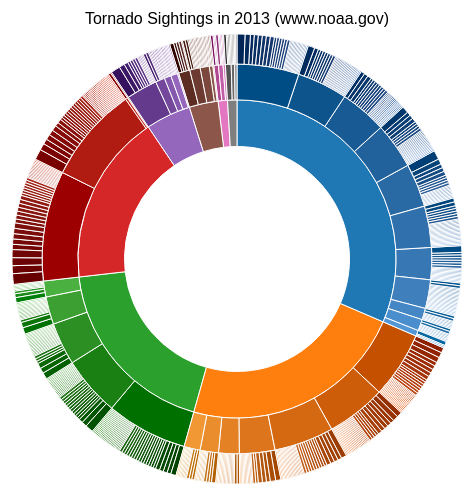
D3 v3 page, settled after 360 driven frames (6 s of simulated time); the page loaded 1 data file(s).



        // Define the dimensions of the visualization.
        var margin = {top: 30, right: 10, bottom: 20, left: 10},
            width = 960 - margin.left - margin.right,
            height = 500 - margin.top - margin.bottom,
            radius = Math.min(width, height) / 2;

        // Create the SVG container for the visualization and
        // define its dimensions. Within that container, add a
        // group element (`<g>`) that can be transformed via
        // a translation to account for the margins and to
        // center the visualization in the container.
        var svg = d3.select("body").append("svg")
            .attr("width", width + margin.left + margin.right)
            .attr("height", height + margin.top + margin.bottom)
          .append("g")
            .attr("transform", "translate(" +
                    (margin.left + width  / 2) + "," +
                    (margin.top  + height / 2) + ")");

        // Define the scales that will translate data values
        // into visualization properties. The "x" scale
        // will represent angular position within the
        // visualization, so it ranges lnearly from 0 to
        // 2π. The "y" scale will reprent area, so it
        // ranges from 0 to the full radius of the
        // visualization. Since area varies as the square
        // of the radius, this scale takes the square
        // root of the input domain before mapping to
        // the output range.
        var x = d3.scale.linear()
            .range([0, 2 * Math.PI]);
        var y = d3.scale.sqrt()
            .range([0, radius]);

        // Define the function that creates a partition
        // layout from the dataset. Because we're using
        // `d3.nest` to construct the input dataset, the
        // children array will be stored in the `values`
        // property unless the node is a leaf node. In
        // that case the `values` property will hold
        // the data value itself.
        var partition = d3.layout.partition()
            .children(function(d) {
                return Array.isArray(d.values) ?
                    d.values : null;
            })
            .value(function(d) {
                return d.values;
            });

        // Define a function that returns the color
        // for a data point. The input parameter
        // should be a data point as defined/created
        // by the partition layout.
        var color = function(d) {

            // This function builds the total
            // color palette incrementally so
            // we don't have to iterate through
            // the entire data structure.

            // We're going to need a color scale.
            // Normally we'll distribute the colors
            // in the scale to child nodes.
            var colors;

            // The root node is special since
            // we have to seed it with our
            // desired palette.
            if (!d.parent) {

                // Create a categorical color
                // scale to use both for the
                // root node's immediate
                // children. We're using the
                // 10-color predefined scale,
                // so set the domain to be
                // [0, ... 9] to ensure that
                // we can predictably generate
                // correct individual colors.
                colors = d3.scale.category10()
                    .domain(d3.range(0,10));

                // White for the root node
                // itself.
                d.color = "#fff";

            } else if (d.children) {

                // Since this isn't the root node,
                // we construct the scale from the
                // node's assigned color. Our scale
                // will range from darker than the
                // node's color to brigher than the
                // node's color.
                var startColor = d3.hcl(d.color)
                                    .darker(),
                    endColor   = d3.hcl(d.color)
                                    .brighter();

                // Create the scale
                colors = d3.scale.linear()
                        .interpolate(d3.interpolateHcl)
                        .range([
                            startColor.toString(),
                            endColor.toString()
                        ])
                        .domain([0,d.children.length+1]);

            }

            if (d.children) {

                // Now distribute those colors to
                // the child nodes. We want to do
                // it in sorted order, so we'll
                // have to calculate that. Because
                // JavaScript sorts arrays in place,
                // we use a mapped version.
                d.children.map(function(child, i) {
                    return {value: child.value, idx: i};
                }).sort(function(a,b) {
                    return b.value - a.value
                }).forEach(function(child, i) {
                    d.children[child.idx].color = colors(i);
                });
            }

            return d.color;
        };

        // Define the function that constructs the
        // path for an arc corresponding to a data
        // value.
        var arc = d3.svg.arc()
            .startAngle(function(d) {
                return Math.max(0,
                    Math.min(2 * Math.PI, x(d.x)));
            })
            .endAngle(function(d) {
                return Math.max(0,
                    Math.min(2 * Math.PI, x(d.x + d.dx)));
            })
            .innerRadius(function(d) {
                return Math.max(0, y(d.y));
            })
            .outerRadius(function(d) {
                return Math.max(0, y(d.y + d.dy));
            });

        // Retrieve the raw data as a CSV file.
        d3.csv("tornadoes.csv", function(error, dataset) {

            // Extract the hierachy from the raw data
            // Using `d3.nest` operations. The data's
            // hierarchy is region -> state -> county.
            // At the county level, we're only interested
            // in a count of the data points.
            var hierarchy = {
                key: "United States",
                values: d3.nest()
                    .key(function(d) { return d.region; })
                    .key(function(d) { return d.state; })
                    .key(function(d) { return d.county; })
                    .rollup(function(leaves) {
                        return leaves.length;
                    })
                    .entries(dataset)
            };

            // Construct the visualization.
            var path = svg.selectAll("path")
                .data(partition.nodes(hierarchy))
              .enter().append("path")
                .attr("d", arc)
                .attr("stroke", "#fff")
                .attr("fill-rule", "evenodd")
                .attr("fill", color)
                .on("click", click)
                .on("mouseover", mouseover)
                .on("mouseout", mouseout);

            // Add a container for the tooltip.
            var tooltip = svg.append("text")
                .attr("font-size", 12)
                .attr("fill", "#000")
                .attr("fill-opacity", 0)
                .attr("text-anchor", "middle")
                .attr("transform", "translate(" + 0 + "," + (12 + height/2)  +")")
                .style("pointer-events", "none");

            // Add the title.
            svg.append("text")
                .attr("font-size", 16)
                .attr("fill", "#000")
                .attr("text-anchor", "middle")
                .attr("transform", "translate(" + 0 + "," + (-10 -height/2)  +")")
                .text("Tornado Sightings in 2013 (www.noaa.gov)");

            // Handle clicks on data points. All
            // we need to do is start the transition
            // that updates the paths of the arcs.
            function click(d) {
                path.transition()
                    .duration(750)
                    .attrTween("d", arcTween(d));
                // Hide the tooltip since the
                // path "underneath" the cursor
                // will likely have changed.
                mouseout();
            };

            // Handle mouse moving over a data point
            // by enabling the tooltip.
            function mouseover(d) {
                tooltip.text(d.key + ": " +
                    d.value + " sighting" +
                    (d.value > 1 ? "s" : ""))
                    .transition()
                    .attr("fill-opacity", 1);
            };

            // Handle mouse leaving a data point
            // by disabling the tooltip.
            function mouseout() {
                tooltip.transition()
                    .attr("fill-opacity", 0);
            };
        });

        // Function to interpolate values for
        // the visualization elements during
        // a transition.
        function arcTween(d) {
            var xd = d3.interpolate(x.domain(),
                        [d.x, d.x + d.dx]),
                yd = d3.interpolate(y.domain(),
                        [d.y, 1]),
                yr = d3.interpolate(y.range(),
                        [d.y ? 20 : 0, radius]);
            return function(d, i) {
                return i ?
                    function(t) {
                        return arc(d);
                    } :
                    function(t) {
                        x.domain(xd(t));
                        y.domain(yd(t)).range(yr(t));
                        return arc(d);
                    };
            };
        }



### data: tornadoes.csv
state, region, county, region_code, state_code, county_code, date, timezone, injuries_direct, injuries_indirect, deaths_direct, deaths_indirect, damage, f_scale, length, width, latitude, longitude
Connecticut, New England, Fairfield County, 1, 9, 1, 01-Jul-13 09:58:00, EST-5, 0, 0, 0, 0, 0.00K, EF0, 3.7, 150, 41.1, -73.63
Connecticut, New England, Hartford County, 1, 9, 3, 01-Jul-13 12:28:00, EST-5, 0, 0, 0, 0, 5.00M, EF1, 2.07, 200, 41.9, -72.65
Connecticut, New England, Hartford County, 1, 9, 3, 01-Jul-13 12:45:00, EST-5, 0, 0, 0, 0, 25.00K, EF0, 0.86, 50, 41.98, -72.52
Connecticut, New England, Tolland County, 1, 9, 13, 10-Jul-13 16:20:00, EST-5, 0, 0, 0, 0, 50.00K, EF1, 10.87, 100, 41.72, -72.41
Maine, New England, Somerset County, 1, 23, 25, 02-Jun-13 15:36:00, EST-5, 0, 0, 0, 0, 0.00K, EF0, 0.03, 40, 45.07, -69.95
Maine, New England, Washington County, 1, 23, 29, 17-Jul-13 17:48:00, EST-5, 0, 0, 0, 0, , EF0, 0.15, 50, 45.67, -67.88
Maine, New England, Piscataquis County, 1, 23, 21, 19-Jul-13 13:00:00, EST-5, 0, 0, 0, 0, , EF1, 2.14, 300, 46.2, -69.1
Maine, New England, Piscataquis County, 1, 23, 21, 11-Sep-13 14:48:00, EST-5, 0, 0, 0, 0, , EF0, 0.25, 125, , 
Massachusetts, New England, Norfolk County, 1, 25, 21, 09-May-13 15:31:00, EST-5, 0, 0, 0, 0, 20.00K, EF0, 0.38, 50, 42.1, -71.1
Massachusetts, New England, Franklin County, 1, 25, 11, 01-Sep-13 17:25:00, EST-5, 0, 0, 0, 0, 0.00K, EF0, 0.05, 10, , 
Delaware, Mid East, New Castle County, 2, 10, 3, 10-Jun-13 15:47:00, EST-5, 0, 0, 0, 0, , EF0, 0.87, 150, 39.65, -75.74
Maryland, Mid East, Prince George's County, 2, 24, 33, 19-Apr-13 18:26:00, EST-5, 0, 0, 0, 0, 25.00K, EF0, 0.5, 75, 38.84, -76.81
Maryland, Mid East, Baltimore County, 2, 24, 5, 10-Jun-13 14:24:00, EST-5, 0, 0, 0, 0, 1.00K, EF0, 0.5, 100, 39.46, -76.45
Maryland, Mid East, Baltimore County, 2, 24, 5, 10-Jun-13 14:44:00, EST-5, 0, 0, 0, 0, 10.00K, EF0, 0.2, 75, 39.26, -76.59
Maryland, Mid East, St. Mary's County, 2, 24, 37, 10-Jun-13 20:01:00, EST-5, 0, 0, 0, 0, 0.50K, EF0, 0.25, 50, 38.22, -76.75
Maryland, Mid East, St. Mary's County, 2, 24, 37, 13-Jun-13 14:24:00, EST-5, 0, 0, 0, 0, 0.00K, EF0, 13.83, 200, 38.28, -76.74
Maryland, Mid East, Montgomery County, 2, 24, 31, 13-Jun-13 14:38:00, EST-5, 0, 0, 0, 0, 1.00K, EF0, 20.1, 150, 39.08, -77.32
Maryland, Mid East, St. Mary's County, 2, 24, 37, 13-Jun-13 14:42:00, EST-5, 0, 0, 0, 0, 0.00K, EF0, 1.8, 75, 38.4, -76.54
Maryland, Mid East, Prince George's County, 2, 24, 33, 01-Jul-13 18:33:00, EST-5, 0, 0, 0, 0, 0.50K, EF0, 2.3, 75, 38.7, -76.9
Maryland, Mid East, Harford County, 2, 24, 25, 22-Jul-13 23:12:00, EST-5, 0, 0, 0, 0, 3.00K, EF0, 0.8, 100, 39.63, -76.18
Maryland, Mid East, Harford County, 2, 24, 25, 13-Aug-13 05:01:00, EST-5, 0, 0, 0, 0, 0.00K, EF0, 1, 75, 39.52, -76.27
New Jersey, Mid East, Union County, 2, 34, 39, 01-Jul-13 08:17:00, EST-5, 0, 0, 0, 0, 20.00K, EF0, 4.77, 50, 40.68, -74.45
New Jersey, Mid East, Ocean County, 2, 34, 29, 13-Aug-13 09:05:00, EST-5, 0, 0, 0, 0, 250.00K, EF0, 3.16, 100, , 
New Jersey, Mid East, Bergen County, 2, 34, 3, 07-Oct-13 14:16:00, EST-5, 0, 0, 0, 0, 30.00K, EF1, 1.25, 100, , 
New York, Mid East, Chenango County, 2, 36, 17, 19-Apr-13 18:53:00, EST-5, 0, 0, 0, 0, 70.00K, EF0, 1.99, 200, 42.25, -75.45
New York, Mid East, Delaware County, 2, 36, 25, 19-Apr-13 18:56:00, EST-5, 0, 0, 0, 0, 30.00K, EF0, 1.21, 200, 42.26, -75.42
New York, Mid East, Montgomery County, 2, 36, 57, 29-May-13 17:47:00, EST-5, 0, 0, 0, 0, , EF1, 0.58, 500, 42.85, -74.2
New York, Mid East, Schenectady County, 2, 36, 93, 29-May-13 17:48:00, EST-5, 1, 0, 0, 0, , EF2, 12.22, 1760, 42.85, -74.19
New York, Mid East, Schoharie County, 2, 36, 95, 29-May-13 17:57:00, EST-5, 0, 0, 0, 0, 0.00K, EF1, 1.57, 200, 42.53, -74.58
New York, Mid East, Saratoga County, 2, 36, 91, 29-May-13 18:10:00, EST-5, 0, 0, 0, 0, , EF1, 0.75, 200, 42.79, -73.81
New York, Mid East, Monroe County, 2, 36, 55, 19-Jul-13 18:31:00, EST-5, 0, 0, 0, 0, 35.00K, EF0, 0.28, 10, 43.32, -77.72
New York, Mid East, Steuben County, 2, 36, 101, 27-Jul-13 17:10:00, EST-5, 0, 0, 0, 0, 100.00K, EF1, 14, 500, 42.05, -77.55
Pennsylvania, Mid East, Erie County, 2, 42, 49, 28-May-13 18:35:00, EST-5, 5, 0, 0, 0, 75.00K, EF1, 1.69, 50, 41.92, -80.3
Pennsylvania, Mid East, Erie County, 2, 42, 49, 28-May-13 18:53:00, EST-5, 2, 0, 0, 0, 300.00K, EF1, 17.83, 150, 41.9, -80.13
Pennsylvania, Mid East, Warren County, 2, 42, 123, 28-May-13 20:25:00, EST-5, 0, 0, 0, 0, 10.00K, EF0, 2.76, 50, 41.89, -79.36
Pennsylvania, Mid East, Warren County, 2, 42, 123, 28-May-13 20:58:00, EST-5, 0, 0, 0, 0, 2.00K, EF1, 4.22, 100, 41.91, -79.09
Pennsylvania, Mid East, Perry County, 2, 42, 99, 27-Jun-13 13:19:00, EST-5, 0, 0, 0, 0, 2.50K, EF1, 3.02, 50, 40.26, -77.65
Pennsylvania, Mid East, Centre County, 2, 42, 27, 27-Jun-13 15:05:00, EST-5, 0, 0, 0, 0, 0.00K, EF1, 1, 75, 40.78, -77.74
Pennsylvania, Mid East, Lawrence County, 2, 42, 73, 10-Jul-13 15:42:00, EST-5, 0, 0, 0, 0, 100.00K, EF1, 1.16, 250, 40.9, -80.4
Pennsylvania, Mid East, Potter County, 2, 42, 105, 27-Jul-13 16:00:00, EST-5, 0, 0, 0, 0, 30.00K, EF1, 2.94, 200, 41.68, -77.99
Pennsylvania, Mid East, Somerset County, 2, 42, 111, 07-Aug-13 18:20:00, EST-5, 0, 0, 0, 0, 2.00K, EF0, 0.22, 75, 40.11, -79.01
Illinois, Great Lakes, Franklin County, 3, 17, 55, 29-Jan-13 21:38:00, CST-6, 0, 0, 0, 0, 0.00K, EF0, 0.58, 75, 37.97, -89.11
Illinois, Great Lakes, Saline County, 3, 17, 165, 29-Jan-13 22:16:00, CST-6, 2, 0, 0, 0, 200.00K, EF2, 0.97, 125, 37.84, -88.62
Illinois, Great Lakes, Ford County, 3, 17, 53, 18-Apr-13 07:36:00, CST-6, 0, 0, 0, 0, 15.00K, EF0, 0.57, 20, , 
Illinois, Great Lakes, Christian County, 3, 17, 21, 09-May-13 16:41:00, CST-6, 0, 0, 0, 0, 0.00K, EF0, 0.55, 20, 39.52, -89.19
Illinois, Great Lakes, Carroll County, 3, 17, 15, 19-May-13 19:02:00, CST-6, 0, 0, 0, 0, 0.00K, EF0, 0.1, 50, 42, -89.99
Illinois, Great Lakes, Macoupin County, 3, 17, 117, 20-May-13 21:14:00, CST-6, 3, 0, 0, 0, 0.00K, EF2, 0.2, 75, 39.07, -89.73
Illinois, Great Lakes, Grundy County, 3, 17, 63, 28-May-13 19:18:00, CST-6, 0, 0, 0, 0, 5.00K, EF0, 1.85, 20, 41.26, -88.39
… [head cut at 6 KiB]